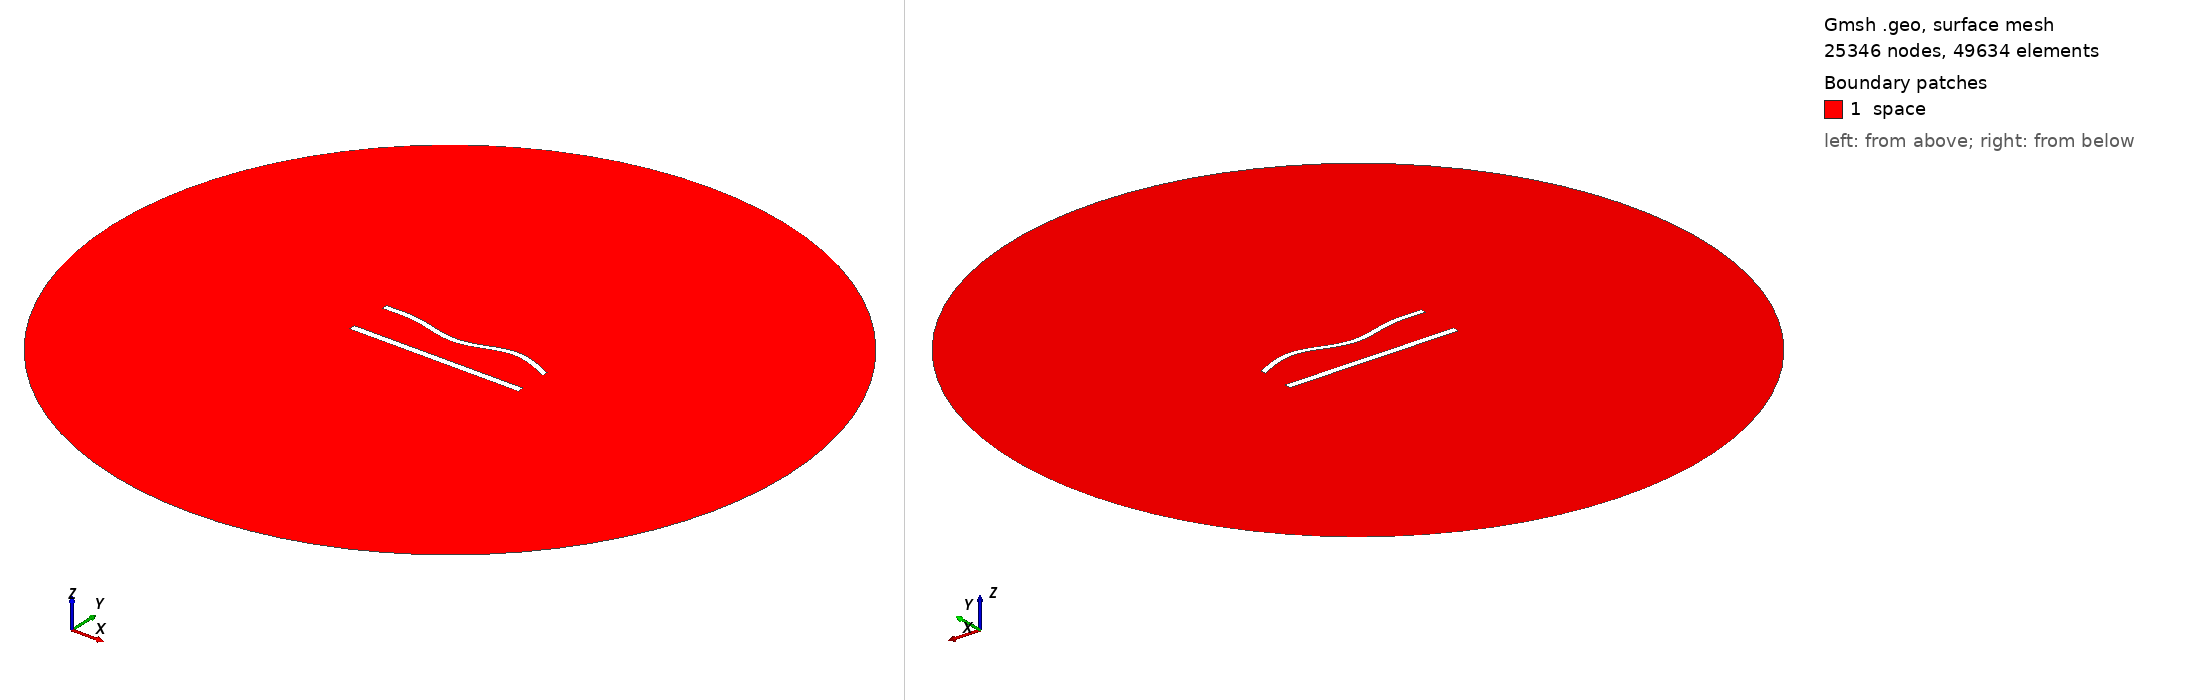

Gmsh geometry script, surface-meshed: 25346 nodes, 49634 surface elements. Boundary patches (legend numbers): 1 space. Left view from above one corner, right view from below the opposite corner. Legend entries are the model's physical surfaces. The drawing asked Gmsh for element sizes between 1% and 20% of the model's largest extent; the script's own settings can give other sizes.

=== 975.geo (drawn) ===
//---------------------------------------
// Geometry kernel
//---------------------------------------

SetFactory("OpenCASCADE");



//---------------------------------------
// Parameters of the geometry
//---------------------------------------

// Overetch of the upper plate
overetch = 0.25;

// Distance between the plates
distance = 25.0;

// Discretization over the x axis (for the deformation)
nx = 50; 

// Length of the plate
L = 100 - overetch; 

// Number of modes
n = 4; 

// 1st mode coefficient
coeff(1) = -1.5;
beta(1) = 0.596864 * 3.1415926535 / L;

// 2nd mode coefficient
coeff(2) = -1.5;
beta(2) = 1.49418 * 3.1415926535 / L;

// 3rd mode coefficient
coeff(3) = -1.5;
beta(3) = 2.50025 * 3.1415926535 / L;

// 4th mode coefficient
coeff(4) = 1.5;
beta(4) = 3.49999 * 3.1415926535 / L;



//---------------------------------------
// Upper plate (deformed rectangle)
//---------------------------------------

// Coordiantes of the upper plate
xmin = -50;
xmax = 50 - overetch;

// Height of the upper plate
yheight = 4 - 2 * overetch;

// Indexes of the points
UpperID[] = {};
LowerID[] = {};
LeftID[] = {};
RightID[] = {};

// Point index
p = 1;

// Horizontal edges
For i In {1:nx}
    x = xmin + (i-1)*(xmax - xmin)/(nx-1);

    y_bottom = distance / 2 + overetch;
    For j In {1:n}
        C = (Cosh(beta(j)*L) + Cos(beta(j)*L)) / (Sinh(beta(j)*L) + Sin(beta(j)*L));
        y_bottom  = y_bottom + coeff(j) * (Cosh(beta(j)*(x+50)) - Cos(beta(j)*(x+50)) - C * (Sinh(beta(j)*(x+50)) - Sin(beta(j)*(x+50))));
    EndFor

    y_top = y_bottom + yheight;

    Point(p) = {x, y_top, 0, 1.0};
    UpperID[i] = p;
    p = p + 1;

    Point(p) = {x, y_bottom, 0, 1.0};
    LowerID[i] = p;
    p = p + 1;
EndFor

// Create point lists
UpperPts[] = {}; LowerPts[] = {};
For i In {1:nx}
  UpperPts[] += {UpperID[i]};
  LowerPts[] += {LowerID[i]};
EndFor

// Build splines
Spline(1) = {UpperPts[]};
Spline(2) = {LowerPts[]};
Line(3) = {LowerPts[nx-1], UpperPts[nx-1]};
Line(4) = {LowerPts[0], UpperPts[0]};

// Build the plane surface
Curve Loop(1) = {2, 3, -1, -4};
Plane Surface(1) = {1};



//---------------------------------------
// Lower plate (rectangle)
//---------------------------------------

// Vertices
Point(1001) = {-50, -distance/2, 0, 1.0};
Point(1002) = { 50, -distance/2, 0, 1.0};
Point(1003) = { 50,  -distance/2 + 4, 0, 1.0};
Point(1004) = {-50,  -distance/2 + 4, 0, 1.0};

// Edges
Line(5) = {1001, 1002};
Line(6) = {1002, 1003};
Line(7) = {1003, 1004};
Line(8) = {1004, 1001};

// Plane surface
Line Loop(2) = {5, 6, 7, 8};
Plane Surface(2) = {2}; 



//---------------------------------------
// Outer (fictious) boundary
//---------------------------------------

// Points
Point(1005) = {0, 0, 0};       // Center
Point(1006) = {200, 0, 0};     // Start point
Point(1007) = {0, 200, 0};     // 90 degrees
Point(1008) = {-200, 0, 0};    // 180 degrees
Point(1009) = {0, -200, 0};    // 270 degrees

// Circle arcs (each needs start, center, end)
Circle(9) = {1006, 1005, 1007};
Circle(10) = {1007, 1005, 1008};
Circle(11) = {1008, 1005, 1009};
Circle(12) = {1009, 1005, 1006};

// Plane surface for the entire domain
Curve Loop(3) = {9, 10, 11, 12};
Surface(3) = {3};

// Subtract the plates from the whole domain to obtain the actual domain where we want to solve the equations
BooleanDifference{ Surface{3}; Delete; }{ Surface{1}; Surface{2}; Delete; }




//---------------------------------------
// Transfinite Lines/Curves
//---------------------------------------

// Set the number of points on the boundaries
r = 6;
d = 0.15;

// Plates
Transfinite Curve {1} = 50*r/4 Using Progression 1;
Transfinite Line {2} = 50*r Using Progression 1;
Transfinite Curve {3, 4} = 2*r Using Progression 1+d;
Transfinite Line {5} = 50*r/4 Using Progression 1;
Transfinite Line {7} = 50*r Using Progression 1;
Transfinite Line {6} = 2*r Using Progression 1-d;
Transfinite Line {8} = 2*r Using Progression 1+d;

// Outer boundary
Transfinite Line {9, 10, 11, 12} = 20 Using Progression 1;



//---------------------------------------
// Physical groups
//---------------------------------------                

// Physical curves (boundaries)
Physical Line("force_segment", 10) = {2};
Physical Line("upper_plate", 11) = {1, 3, 4};
Physical Line("lower_plate", 12) = {5, 6, 7, 8};
Physical Line("boundary", 20) = {9, 10, 11, 12};

// Physical Surfaces
Physical Surface("space", 30) = {3};



//---------------------------------------
// 6. Generate the Mesh
//---------------------------------------

// 2D mesh generation
Mesh 2;
